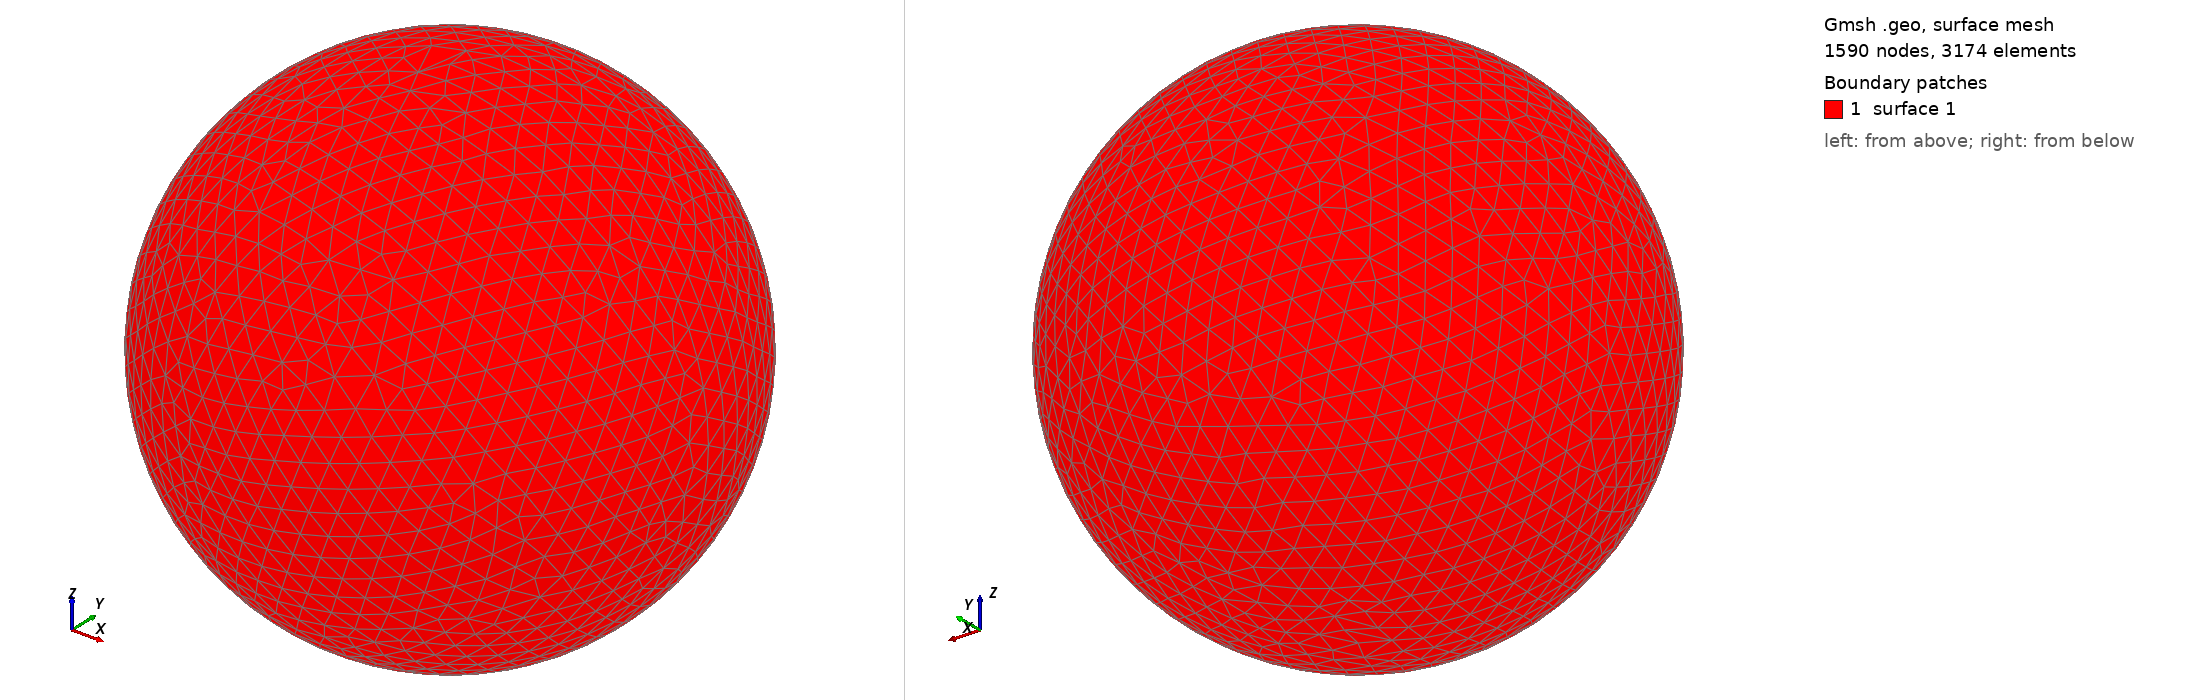

Gmsh geometry script, surface-meshed: 1590 nodes, 3174 surface elements. Boundary patches (legend numbers): 1 surface 1. Left view from above one corner, right view from below the opposite corner. The script declares no physical surfaces, so the legend lists its geometric surfaces. The drawing asked Gmsh for element sizes between 1% and 20% of the model's largest extent; the script's own settings can give other sizes.

=== shot1523.geo (drawn) ===
SetFactory("OpenCASCADE");
Point(1) = {0,0,0,0};
Sphere(1) = {0,0,0,0.05698000};
MeshSize{ PointsOf{ Surface{:}; } } = 0.005698000;
Mesh.ElementOrder=1;
Mesh.Format=39;
